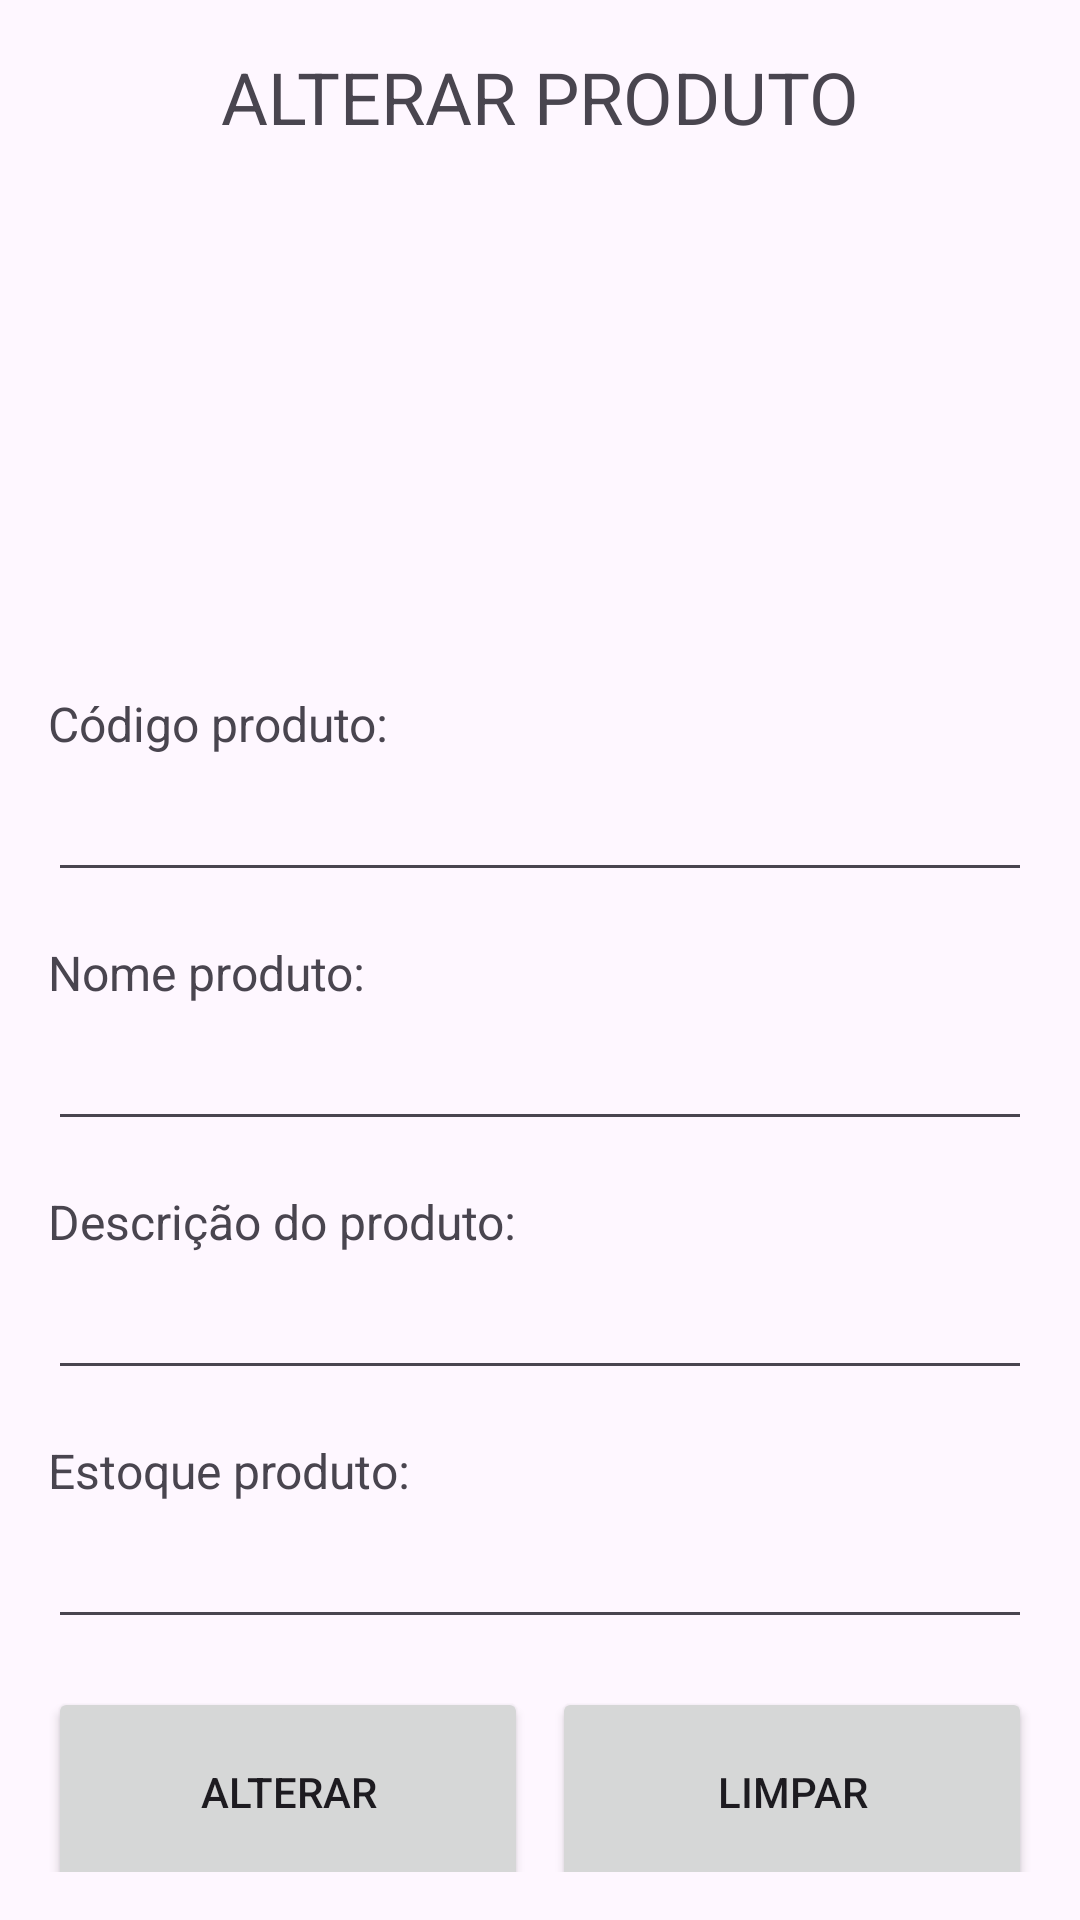

Reconstruct the res/layout file that produces this screen, plus the resources it refers to.
<!-- AndroidManifest.xml: application theme Theme.IMDMarket -->
<!-- res/layout/fragment_product_form.xml -->
<ScrollView xmlns:android="http://schemas.android.com/apk/res/android"
    xmlns:tools="http://schemas.android.com/tools"
    android:layout_width="match_parent"
    android:layout_height="match_parent"
    android:padding="16dp">

    <LinearLayout
        android:layout_width="match_parent"
        android:layout_height="wrap_content"
        android:orientation="vertical">

        
        <TextView
            android:id="@+id/create_tv_01"
            android:layout_width="match_parent"
            android:layout_height="wrap_content"
            android:layout_marginBottom="16dp"
            android:gravity="center"
            android:text="@string/update_title"
            android:textSize="24sp" />

        
        <ImageButton
            android:id="@+id/update_ibt_01"
            android:layout_width="150dp"
            android:layout_height="150dp"
            android:layout_gravity="center"
            android:layout_marginBottom="16dp"
            android:text="Upload imagem"
            android:background="@drawable/upload_image" />

        <TextView
            android:layout_width="match_parent"
            android:layout_height="wrap_content"
            android:layout_marginBottom="4dp"
            android:text="@string/update_product_code"
            android:textSize="16sp" />

        <EditText
            android:id="@+id/update_edt_01"
            android:layout_width="match_parent"
            android:layout_height="wrap_content"
            android:layout_marginBottom="16dp"
            android:inputType="numberDecimal" />

        <TextView
            android:layout_width="match_parent"
            android:layout_height="wrap_content"
            android:layout_marginBottom="4dp"
            android:text="@string/update_product_name"
            android:textSize="16sp" />

        <EditText
            android:id="@+id/update_edt_02"
            android:layout_width="match_parent"
            android:layout_height="wrap_content"
            android:layout_marginBottom="16dp"
            android:inputType="text" />

        <TextView
            android:id="@+id/update_tv_03"
            android:layout_width="match_parent"
            android:layout_height="wrap_content"
            android:layout_marginBottom="4dp"
            android:text="@string/update_product_description"
            android:textSize="16sp" />

        <EditText
            android:id="@+id/update_edt_03"
            android:layout_width="match_parent"
            android:layout_height="wrap_content"
            android:layout_marginBottom="16dp"
            android:inputType="textMultiLine" />

        <TextView
            android:layout_width="match_parent"
            android:layout_height="wrap_content"
            android:layout_marginBottom="4dp"
            android:text="@string/update_product_stock"
            android:textSize="16sp" />

        <EditText
            android:id="@+id/update_edt_04"
            android:layout_width="match_parent"
            android:layout_height="wrap_content"
            android:layout_marginBottom="16dp"
            android:inputType="number" />

        
        <LinearLayout
            android:layout_width="match_parent"
            android:layout_height="wrap_content"
            android:orientation="horizontal">

            <Button
                android:id="@+id/update_bt_01"
                style="@style/Widget.AppCompat.Button"
                android:layout_width="100dp"
                android:layout_height="70dp"
                android:layout_marginEnd="8dp"
                android:layout_weight="1"
                android:text="@string/update_save_button" />

            <Button
                android:id="@+id/update_bt_02"
                style="@style/Widget.AppCompat.Button"
                android:layout_width="100dp"
                android:layout_height="70dp"
                android:layout_weight="1"
                android:text="@string/update_flush_button" />

        </LinearLayout>

    </LinearLayout>
</ScrollView>
<!-- resources referenced by this layout -->
<resources>
  <string name="update_flush_button">Limpar</string>
  <string name="update_product_code">Código produto:</string>
  <string name="update_product_description">Descrição do produto:</string>
  <string name="update_product_name">Nome produto:</string>
  <string name="update_product_stock">Estoque produto:</string>
  <string name="update_save_button">Alterar</string>
  <string name="update_title">ALTERAR PRODUTO</string>
  <style name="Theme.IMDMarket" parent="Base.Theme.IMDMarket" />
  <style name="Base.Theme.IMDMarket" parent="Theme.Material3.Light.NoActionBar">
          
          
      </style>
</resources>
